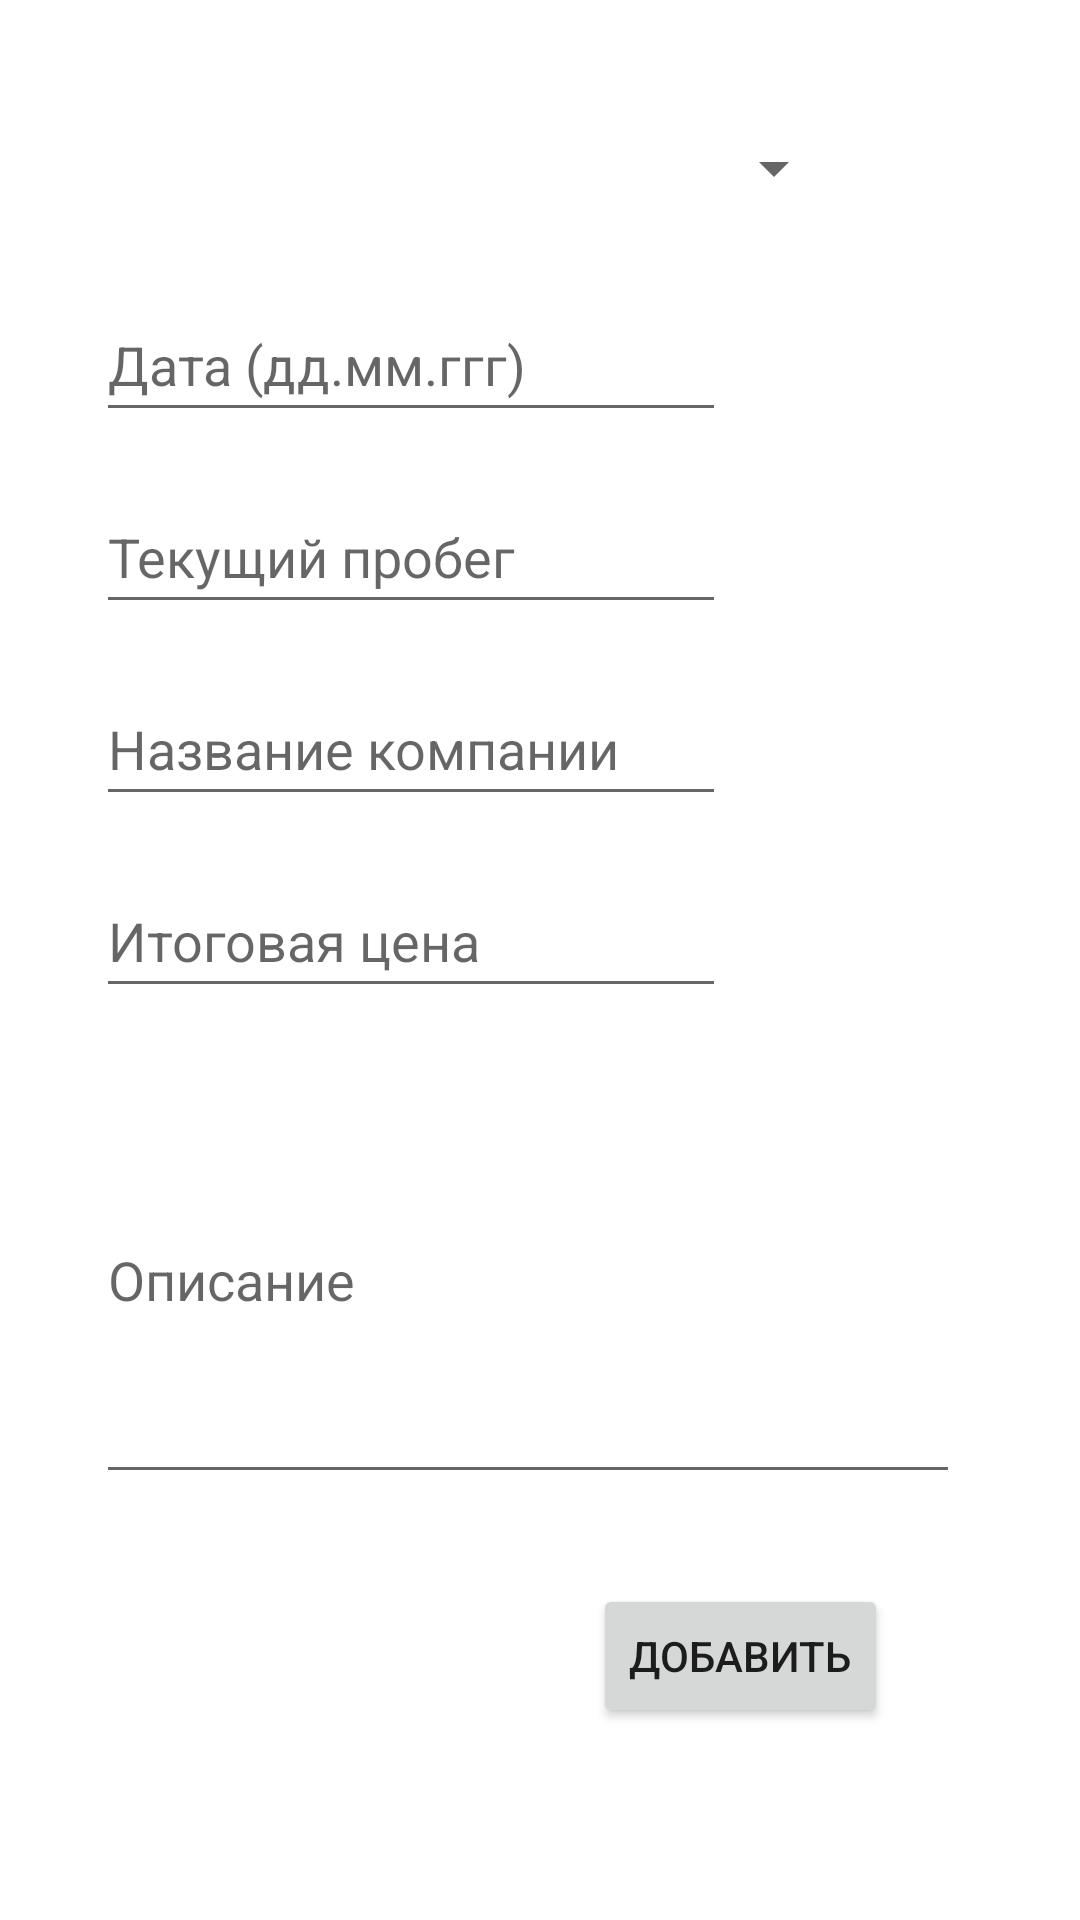

Here is an Android app screen rendered from its layout file. Give the layout XML and the strings, colors and styles it references.
<!-- AndroidManifest.xml: application theme Theme.MyApp4 -->
<!-- res/layout/activity_add_sto_car.xml -->
<?xml version="1.0" encoding="utf-8"?>
<androidx.constraintlayout.widget.ConstraintLayout xmlns:android="http://schemas.android.com/apk/res/android"
    xmlns:app="http://schemas.android.com/apk/res-auto"
    xmlns:tools="http://schemas.android.com/tools"
    android:layout_width="match_parent"
    android:layout_height="match_parent"
    tools:context=".activity.Add_sto_car_activity">

    <EditText
        android:id="@+id/etDateAddSto"
        android:layout_width="wrap_content"
        android:layout_height="wrap_content"
        android:layout_marginStart="32dp"
        android:layout_marginTop="16dp"
        android:editable="false"
        android:ems="10"
        android:hint="Дата (дд.мм.ггг)"
        android:inputType="textPersonName"
        android:minHeight="48dp"
        app:layout_constraintStart_toStartOf="parent"
        app:layout_constraintTop_toBottomOf="@+id/spinnerAddSTO" />

    <EditText
        android:id="@+id/etCompanyAddSto"
        android:layout_width="wrap_content"
        android:layout_height="wrap_content"
        android:layout_marginStart="32dp"
        android:layout_marginTop="16dp"
        android:ems="10"
        android:hint="Название компании"
        android:inputType="textPersonName"
        android:minHeight="48dp"
        app:layout_constraintStart_toStartOf="parent"
        app:layout_constraintTop_toBottomOf="@+id/etMileageNowAddSto" />

    <EditText
        android:id="@+id/etPriceAddSto"
        android:layout_width="wrap_content"
        android:layout_height="wrap_content"
        android:layout_marginStart="32dp"
        android:layout_marginTop="16dp"
        android:ems="10"
        android:hint="Итоговая цена"
        android:inputType="number"
        android:minHeight="48dp"
        app:layout_constraintStart_toStartOf="parent"
        app:layout_constraintTop_toBottomOf="@+id/etCompanyAddSto" />

    <EditText
        android:id="@+id/etMileageNowAddSto"
        android:layout_width="wrap_content"
        android:layout_height="wrap_content"
        android:layout_marginStart="32dp"
        android:layout_marginTop="16dp"
        android:ems="10"
        android:hint="Текущий пробег"
        android:inputType="number"
        android:minHeight="48dp"
        app:layout_constraintStart_toStartOf="parent"
        app:layout_constraintTop_toBottomOf="@+id/etDateAddSto" />

    <Spinner
        android:id="@+id/spinnerAddSTO"
        android:layout_width="250dp"
        android:layout_height="wrap_content"
        android:layout_marginStart="32dp"
        android:layout_marginTop="32dp"
        android:contentDescription="@string/app_name"
        android:minHeight="48dp"
        app:layout_constraintStart_toStartOf="parent"
        app:layout_constraintTop_toTopOf="parent" />

    <Button
        android:id="@+id/btAddSTO"
        android:layout_width="wrap_content"
        android:layout_height="wrap_content"
        android:layout_marginEnd="64dp"
        android:layout_marginBottom="64dp"
        android:text="Добавить"
        app:layout_constraintBottom_toBottomOf="parent"
        app:layout_constraintEnd_toEndOf="parent" />

    <MultiAutoCompleteTextView
        android:id="@+id/mtvDescAddSto"
        android:layout_width="288dp"
        android:layout_height="146dp"
        android:layout_marginStart="32dp"
        android:layout_marginTop="16dp"
        android:hint="Описание"
        app:layout_constraintStart_toStartOf="parent"
        app:layout_constraintTop_toBottomOf="@+id/etPriceAddSto" />


</androidx.constraintlayout.widget.ConstraintLayout>
<!-- resources referenced by this layout -->
<resources>
  <string name="app_name">Бортжурнал</string>
  <style name="Theme.MyApp4" parent="Theme.MaterialComponents.DayNight.DarkActionBar">
          
          <item name="colorPrimary">@color/purple_500</item>
          <item name="colorPrimaryVariant">@color/purple_700</item>
          <item name="colorOnPrimary">@color/white</item>
          
          <item name="colorSecondary">@color/teal_200</item>
          <item name="colorSecondaryVariant">@color/teal_700</item>
          <item name="colorOnSecondary">@color/black</item>
          
          <item name="android:statusBarColor" tools:targetApi="l">?attr/colorPrimaryVariant</item>
          
      </style>
  <!-- not gathered from this repository: default colours our renderer supplied (Android Studio template values) -->
  <color name="purple_500">#FF6200EE</color>
  <color name="purple_700">#FF3700B3</color>
  <color name="teal_200">#FF03DAC5</color>
  <color name="teal_700">#FF018786</color>
  <color name="black">#FF000000</color>
  <color name="white">#FFFFFFFF</color>
</resources>
